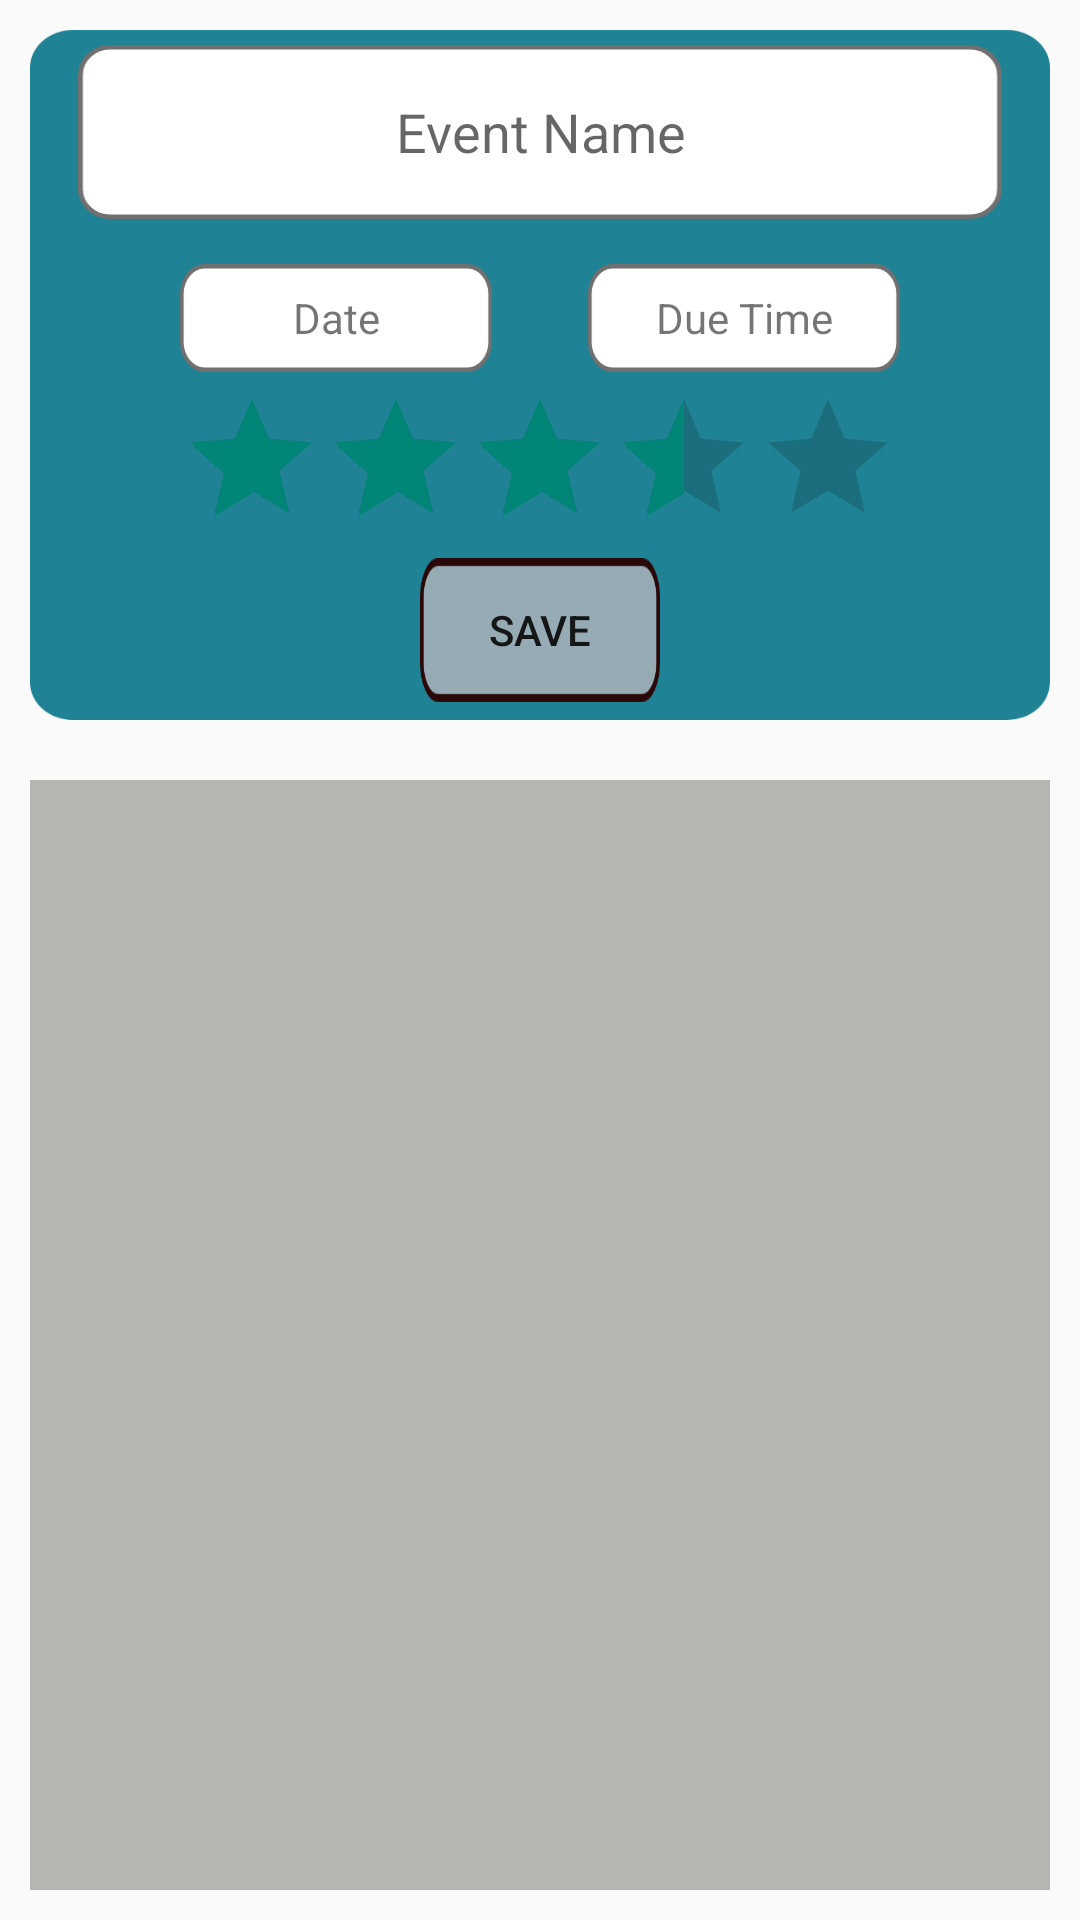

Reconstruct the res/layout file that produces this screen, plus the resources it refers to.
<!-- AndroidManifest.xml: application theme AppTheme -->
<!-- res/layout/activity_main.xml -->
<?xml version="1.0" encoding="utf-8"?>
<androidx.constraintlayout.widget.ConstraintLayout xmlns:android="http://schemas.android.com/apk/res/android"
    xmlns:app="http://schemas.android.com/apk/res-auto"
    xmlns:tools="http://schemas.android.com/tools"
    android:layout_width="match_parent"
    android:layout_height="match_parent"

    android:padding="10dp"
    tools:context=".MainActivity">

    <androidx.constraintlayout.widget.ConstraintLayout
        android:id="@+id/constraintLayout"
        android:layout_width="match_parent"
        android:layout_height="230dp"
        android:background="@drawable/g8"
        app:layout_constraintTop_toTopOf="parent"
        tools:layout_editor_absoluteX="10dp"
        tools:layout_editor_absoluteY="10dp">

        <EditText
            android:id="@+id/event_name"
            android:layout_width="0dp"
            android:layout_height="wrap_content"
            android:layout_marginStart="16dp"
            android:layout_marginLeft="16dp"
            android:layout_marginTop="5dp"
            android:layout_marginEnd="16dp"
            android:layout_marginRight="16dp"
            android:background="@drawable/g6"
            android:gravity="center"
            android:hint="Event Name"
            app:layout_constraintEnd_toEndOf="parent"
            app:layout_constraintHorizontal_bias="0.0"
            app:layout_constraintStart_toStartOf="parent"
            app:layout_constraintTop_toTopOf="parent" />

        <TextView
            android:id="@+id/textview_date"
            android:layout_width="0dp"
            android:layout_height="wrap_content"
            android:layout_marginStart="50dp"
            android:layout_marginLeft="16dp"
            android:layout_marginTop="15dp"
            android:layout_marginEnd="16dp"
            android:layout_marginRight="16dp"
            android:background="@drawable/g7"
            android:gravity="center"
            android:text="Date"
            app:layout_constraintEnd_toStartOf="@+id/textview_duetime"
            app:layout_constraintHorizontal_bias="0.08"
            app:layout_constraintStart_toStartOf="parent"
            app:layout_constraintTop_toBottomOf="@+id/event_name" />

        <TextView
            android:id="@+id/textview_duetime"
            android:layout_width="0dp"
            android:layout_height="wrap_content"
            android:layout_marginStart="16dp"
            android:layout_marginLeft="68dp"
            android:layout_marginTop="15dp"
            android:layout_marginEnd="50dp"
            android:layout_marginRight="16dp"
            android:background="@drawable/g7"
            android:gravity="center"
            android:text="Due Time"
            app:layout_constraintEnd_toEndOf="parent"
            app:layout_constraintHorizontal_bias="1.0"
            app:layout_constraintStart_toEndOf="@id/textview_date"
            app:layout_constraintTop_toBottomOf="@+id/event_name" />

        <RatingBar
            android:id="@+id/ratingBar"
            android:layout_width="wrap_content"
            android:layout_height="wrap_content"
            android:layout_marginTop="5dp"
            android:rating="3.5"
            app:layout_constraintEnd_toEndOf="parent"
            app:layout_constraintStart_toStartOf="parent"
            app:layout_constraintTop_toBottomOf="@+id/textview_date" />

        <Button
            android:id="@+id/saveButton"
            android:layout_width="0dp"
            android:layout_height="wrap_content"
            android:layout_marginStart="130dp"
            android:layout_marginLeft="48dp"
            android:layout_marginEnd="130dp"
            android:layout_marginRight="48dp"
            android:background="@drawable/g5"
            android:text="Save"
            app:layout_constraintEnd_toEndOf="parent"
            app:layout_constraintHorizontal_bias="0.501"
            app:layout_constraintStart_toStartOf="parent"
            app:layout_constraintTop_toBottomOf="@+id/ratingBar" />

    </androidx.constraintlayout.widget.ConstraintLayout>


    <androidx.constraintlayout.widget.ConstraintLayout
        android:background="#B7B5B2"
        android:layout_width="match_parent"
        android:layout_height="match_parent"
        android:layout_marginTop="250dp"
        app:layout_constraintBottom_toBottomOf="parent"
        app:layout_constraintEnd_toEndOf="parent"
        app:layout_constraintStart_toStartOf="parent"
        app:layout_constraintTop_toBottomOf="@+id/constraintLayout"
        app:layout_constraintVertical_bias="0.108"
        >

        <androidx.recyclerview.widget.RecyclerView
            android:id="@+id/recyclerView"
            android:layout_width="match_parent"
            android:layout_height="match_parent"
            app:layout_constraintBottom_toBottomOf="parent"
            app:layout_constraintEnd_toEndOf="parent"
            app:layout_constraintHorizontal_bias="0.0"
            app:layout_constraintStart_toStartOf="parent"
            tools:listitem="@layout/numberofwork" />
    </androidx.constraintlayout.widget.ConstraintLayout>

</androidx.constraintlayout.widget.ConstraintLayout>
<!-- res/layout/numberofwork.xml (included above) -->
<?xml version="1.0" encoding="utf-8"?>
<androidx.cardview.widget.CardView xmlns:android="http://schemas.android.com/apk/res/android"
    xmlns:app="http://schemas.android.com/apk/res-auto"
    xmlns:tools="http://schemas.android.com/tools"
    android:id="@+id/list_ofwork"
    android:layout_width="match_parent"
    android:layout_height="wrap_content"
    android:layout_margin="10dp"
    app:cardCornerRadius="10dp">

    <androidx.constraintlayout.widget.ConstraintLayout
        android:layout_width="match_parent"
        android:layout_height="wrap_content"
        android:paddingBottom="5dp"
        tools:ignore="MissingConstraints">

        <CheckBox
            android:id="@+id/checkbox_meat"
            android:layout_width="wrap_content"
            android:layout_height="wrap_content"
            android:layout_margin="10dp"
            android:buttonTint="#686666"
            app:layout_constraintBottom_toBottomOf="parent"
            app:layout_constraintStart_toStartOf="parent"
            app:layout_constraintTop_toTopOf="parent"
            app:layout_constraintVertical_bias="0.0"
            tools:ignore="MissingConstraints" />

        <TextView
            android:id="@+id/rc_event_name"
            android:layout_width="match_parent"
            android:layout_height="wrap_content"
            android:layout_marginLeft="60dp"
            android:hint="Event Name"
            android:paddingTop="10dp"
            android:paddingRight="10dp"
            android:textStyle="bold"
            android:textSize="15sp"
            app:layout_constraintEnd_toEndOf="parent"
            app:layout_constraintHorizontal_bias="1.0"
            app:layout_constraintStart_toEndOf="@id/checkbox_meat"
            app:layout_constraintTop_toTopOf="parent" />


        <TextView
            android:id="@+id/rc_textview_date"
            android:layout_width="96dp"
            android:layout_height="23dp"
            android:layout_marginStart="60dp"
            android:layout_marginLeft="40dp"
            android:layout_marginTop="12dp"
            android:text="Date"
            app:layout_constraintEnd_toStartOf="@+id/rc_textview_duetime"
            app:layout_constraintHorizontal_bias="0.08"
            app:layout_constraintStart_toStartOf="parent"
            app:layout_constraintTop_toBottomOf="@+id/rc_event_name" />

        <TextView
            android:id="@+id/rc_textview_duetime"
            android:layout_width="111dp"
            android:layout_height="23dp"
            android:layout_marginStart="2dp"
            android:layout_marginLeft="2dp"
            android:layout_marginTop="12dp"
            android:text="Due Time"
            app:layout_constraintStart_toEndOf="@id/rc_textview_date"
            app:layout_constraintTop_toBottomOf="@+id/rc_event_name" />

        <RatingBar
            android:id="@+id/rc_ratingBar"
            style="?android:attr/ratingBarStyleSmall"
            android:layout_width="wrap_content"
            android:layout_height="wrap_content"
            android:layout_marginStart="112dp"
            android:layout_marginLeft="112dp"
            android:layout_marginTop="16dp"
            android:isIndicator="true"
            android:rating="5"
            app:layout_constraintStart_toEndOf="@id/rc_textview_date"
            app:layout_constraintTop_toBottomOf="@id/rc_event_name"
            app:layout_goneMarginEnd="50dp" />

        
        
        
        
        
        
        
    </androidx.constraintlayout.widget.ConstraintLayout>

</androidx.cardview.widget.CardView>
<!-- resources referenced by this layout -->
<resources>
  <!-- drawable g5: png bitmap (drawable-hdpi, 1437 bytes) -->
  <!-- drawable g6: png bitmap (drawable-hdpi, 1986 bytes) -->
  <!-- drawable g7: png bitmap (drawable-hdpi, 1249 bytes) -->
  <!-- drawable g8: png bitmap (drawable-hdpi, 6482 bytes) -->
  <style name="AppTheme" parent="Theme.AppCompat.DayNight">
          <item name="android:windowAnimationStyle">@style/WindowAnimationTransition</item>
          <item name="colorAccent">@color/colorPrimary</item>
      </style>
  <style name="WindowAnimationTransition">
          <item name="android:windowEnterAnimation">@android:anim/fade_in</item>
          <item name="android:windowExitAnimation">@android:anim/fade_out</item>
      </style>
  <color name="colorPrimary">#008577</color>
</resources>
